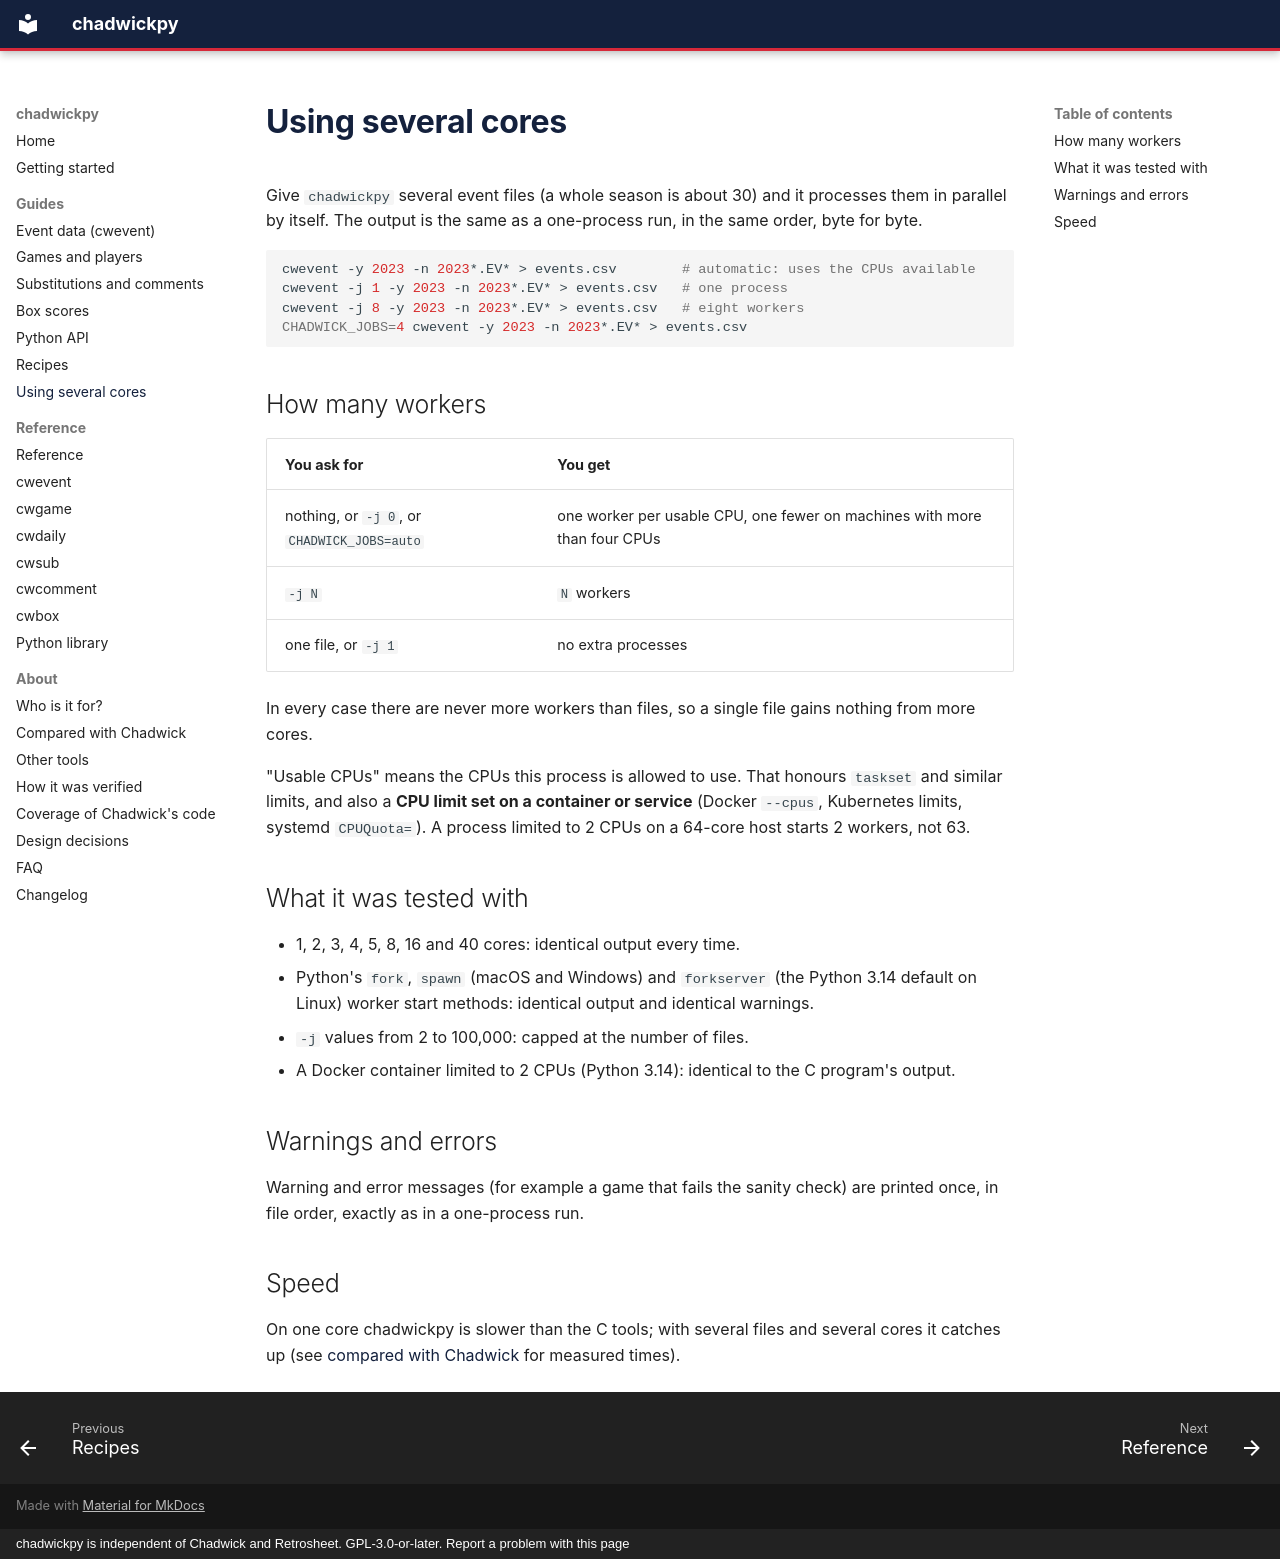

repository: cbwinslow/chadwickpy · page: guides/parallel/index.html · generator: mkdocs · copyright: chadwickpy is independent of Chadwick and Retrosheet. GPL-3.0-or-later. Report a problem with this page

---
description: How chadwickpy uses several CPU cores by itself, how to choose the number of workers with -j or CHADWICK_JOBS, and how it behaves in containers and on small machines.
---

# Using several cores

Give `chadwickpy` several event files (a whole season is about 30) and it processes them in parallel
by itself. The output is the same as a one-process run, in the same order, byte for byte.

```bash
cwevent -y 2023 -n 2023*.EV* > events.csv        # automatic: uses the CPUs available
cwevent -j 1 -y 2023 -n 2023*.EV* > events.csv   # one process
cwevent -j 8 -y 2023 -n 2023*.EV* > events.csv   # eight workers
CHADWICK_JOBS=4 cwevent -y 2023 -n 2023*.EV* > events.csv
```

## How many workers

| You ask for | You get |
|---|---|
| nothing, or `-j 0`, or `CHADWICK_JOBS=auto` | one worker per usable CPU, one fewer on machines with more than four CPUs |
| `-j N` | `N` workers |
| one file, or `-j 1` | no extra processes |

In every case there are never more workers than files, so a single file gains nothing from more cores.

"Usable CPUs" means the CPUs this process is allowed to use. That honours `taskset` and similar
limits, and also a **CPU limit set on a container or service** (Docker `--cpus`, Kubernetes limits,
systemd `CPUQuota=`). A process limited to 2 CPUs on a 64-core host starts 2 workers, not 63.

## What it was tested with

* 1, 2, 3, 4, 5, 8, 16 and 40 cores: identical output every time.
* Python's `fork`, `spawn` (macOS and Windows) and `forkserver` (the Python 3.14 default on Linux)
  worker start methods: identical output and identical warnings.
* `-j` values from 2 to 100,000: capped at the number of files.
* A Docker container limited to 2 CPUs (Python 3.14): identical to the C program's output.

## Warnings and errors

Warning and error messages (for example a game that fails the sanity check) are printed once, in
file order, exactly as in a one-process run.

## Speed

On one core chadwickpy is slower than the C tools; with several files and several cores it catches
up (see [compared with Chadwick](../about/compared-with-chadwick.md) for measured times).
